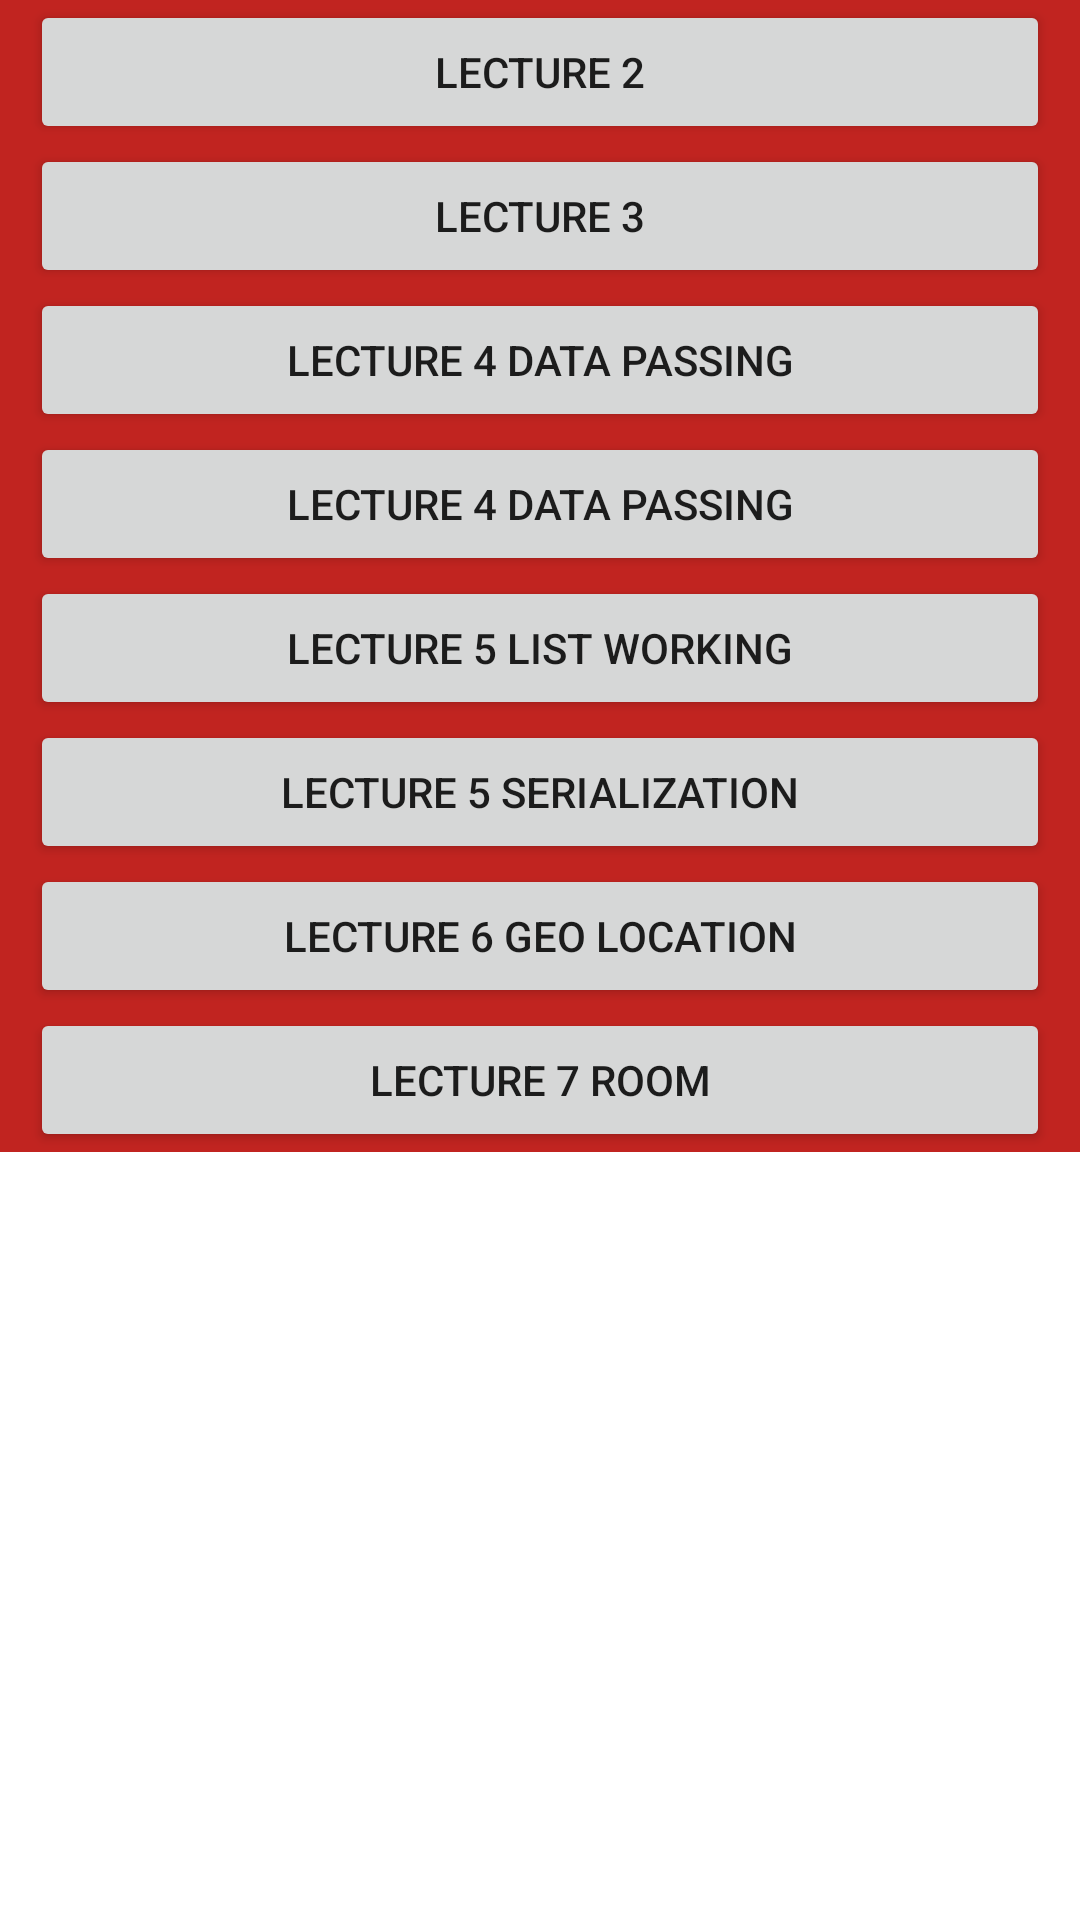

Layout XML and referenced resources for this Android screen:
<!-- AndroidManifest.xml: application theme Theme.BSCSFall2022App -->
<!-- res/layout/activity_main.xml -->
<?xml version="1.0" encoding="utf-8"?>
<ScrollView xmlns:android="http://schemas.android.com/apk/res/android"
    xmlns:tools="http://schemas.android.com/tools"
    android:layout_width="match_parent"
    android:layout_height="wrap_content"
    tools:context=".MainActivity">

    <RelativeLayout
        android:id="@+id/main_relative_layout"
        android:layout_width="match_parent"
        android:layout_height="wrap_content"
        android:background="@color/uni_background">

        <Button
            android:id="@+id/lec_2_btn"
            android:layout_width="match_parent"
            android:layout_height="wrap_content"
            android:layout_marginStart="10dp"
            android:layout_marginEnd="10dp"
            android:text="@string/lecture_2_btn" />

        <Button
            android:id="@+id/lec_3_btn"
            android:layout_width="match_parent"
            android:layout_height="wrap_content"
            android:layout_below="@id/lec_2_btn"
            android:layout_marginStart="10dp"
            android:layout_marginEnd="10dp"
            android:text="@string/lecture_3_btn" />

        <Button
            android:id="@+id/lec_4_btn"
            android:layout_width="match_parent"
            android:layout_height="wrap_content"
            android:layout_below="@id/lec_3_btn"
            android:layout_marginStart="10dp"
            android:layout_marginEnd="10dp"
            android:text="@string/lecture_4_btn" />

        <Button
            android:id="@+id/lec_4_b_btn"
            android:layout_width="match_parent"
            android:layout_height="wrap_content"
            android:layout_below="@id/lec_4_btn"
            android:layout_marginStart="10dp"
            android:layout_marginEnd="10dp"
            android:text="@string/lecture_4_btn" />

        <Button
            android:id="@+id/lec_5_a_btn"
            android:layout_width="match_parent"
            android:layout_height="wrap_content"
            android:layout_below="@id/lec_4_b_btn"
            android:layout_marginStart="10dp"
            android:layout_marginEnd="10dp"
            android:text="@string/lecture_5_a_btn" />

        <Button
            android:id="@+id/lec_5_b_btn"
            android:layout_width="match_parent"
            android:layout_height="wrap_content"
            android:layout_below="@id/lec_5_a_btn"
            android:layout_marginStart="10dp"
            android:layout_marginEnd="10dp"
            android:text="@string/lecture_5_b_btn" />

        <Button
            android:id="@+id/lec_6_a_btn"
            android:layout_width="match_parent"
            android:layout_height="wrap_content"
            android:layout_below="@id/lec_5_b_btn"
            android:layout_marginStart="10dp"
            android:layout_marginEnd="10dp"
            android:text="@string/lecture_6_a_btn" />

        <Button
            android:id="@+id/lec_7_a_btn"
            android:layout_width="match_parent"
            android:layout_height="wrap_content"
            android:layout_below="@id/lec_6_a_btn"
            android:layout_marginStart="10dp"
            android:layout_marginEnd="10dp"
            android:text="@string/lecture_7_a_btn" />
    </RelativeLayout>

</ScrollView>
<!-- resources referenced by this layout -->
<resources>
  <color name="uni_background">#C12420</color>
  <string name="lecture_2_btn">Lecture 2</string>
  <string name="lecture_3_btn">Lecture 3</string>
  <string name="lecture_4_btn">Lecture 4 Data Passing</string>
  <string name="lecture_5_a_btn">Lecture 5 List Working</string>
  <string name="lecture_5_b_btn">Lecture 5 Serialization</string>
  <string name="lecture_6_a_btn">Lecture 6 Geo Location</string>
  <string name="lecture_7_a_btn">Lecture 7 Room</string>
  <style name="Theme.BSCSFall2022App" parent="Theme.MaterialComponents.DayNight.DarkActionBar">
          
          <item name="colorPrimary">@color/purple_500</item>
          <item name="colorPrimaryVariant">@color/purple_700</item>
          <item name="colorOnPrimary">@color/white</item>
          
          <item name="colorSecondary">@color/teal_200</item>
          <item name="colorSecondaryVariant">@color/teal_700</item>
          <item name="colorOnSecondary">@color/black</item>
          
          <item name="android:statusBarColor" tools:targetApi="l">?attr/colorPrimaryVariant</item>
          
      </style>
  <color name="purple_500">#FF6200EE</color>
  <color name="purple_700">#FF3700B3</color>
  <color name="white">#FFFFFFFF</color>
  <color name="teal_200">#FF03DAC5</color>
  <color name="teal_700">#FF018786</color>
  <color name="black">#FF000000</color>
</resources>
